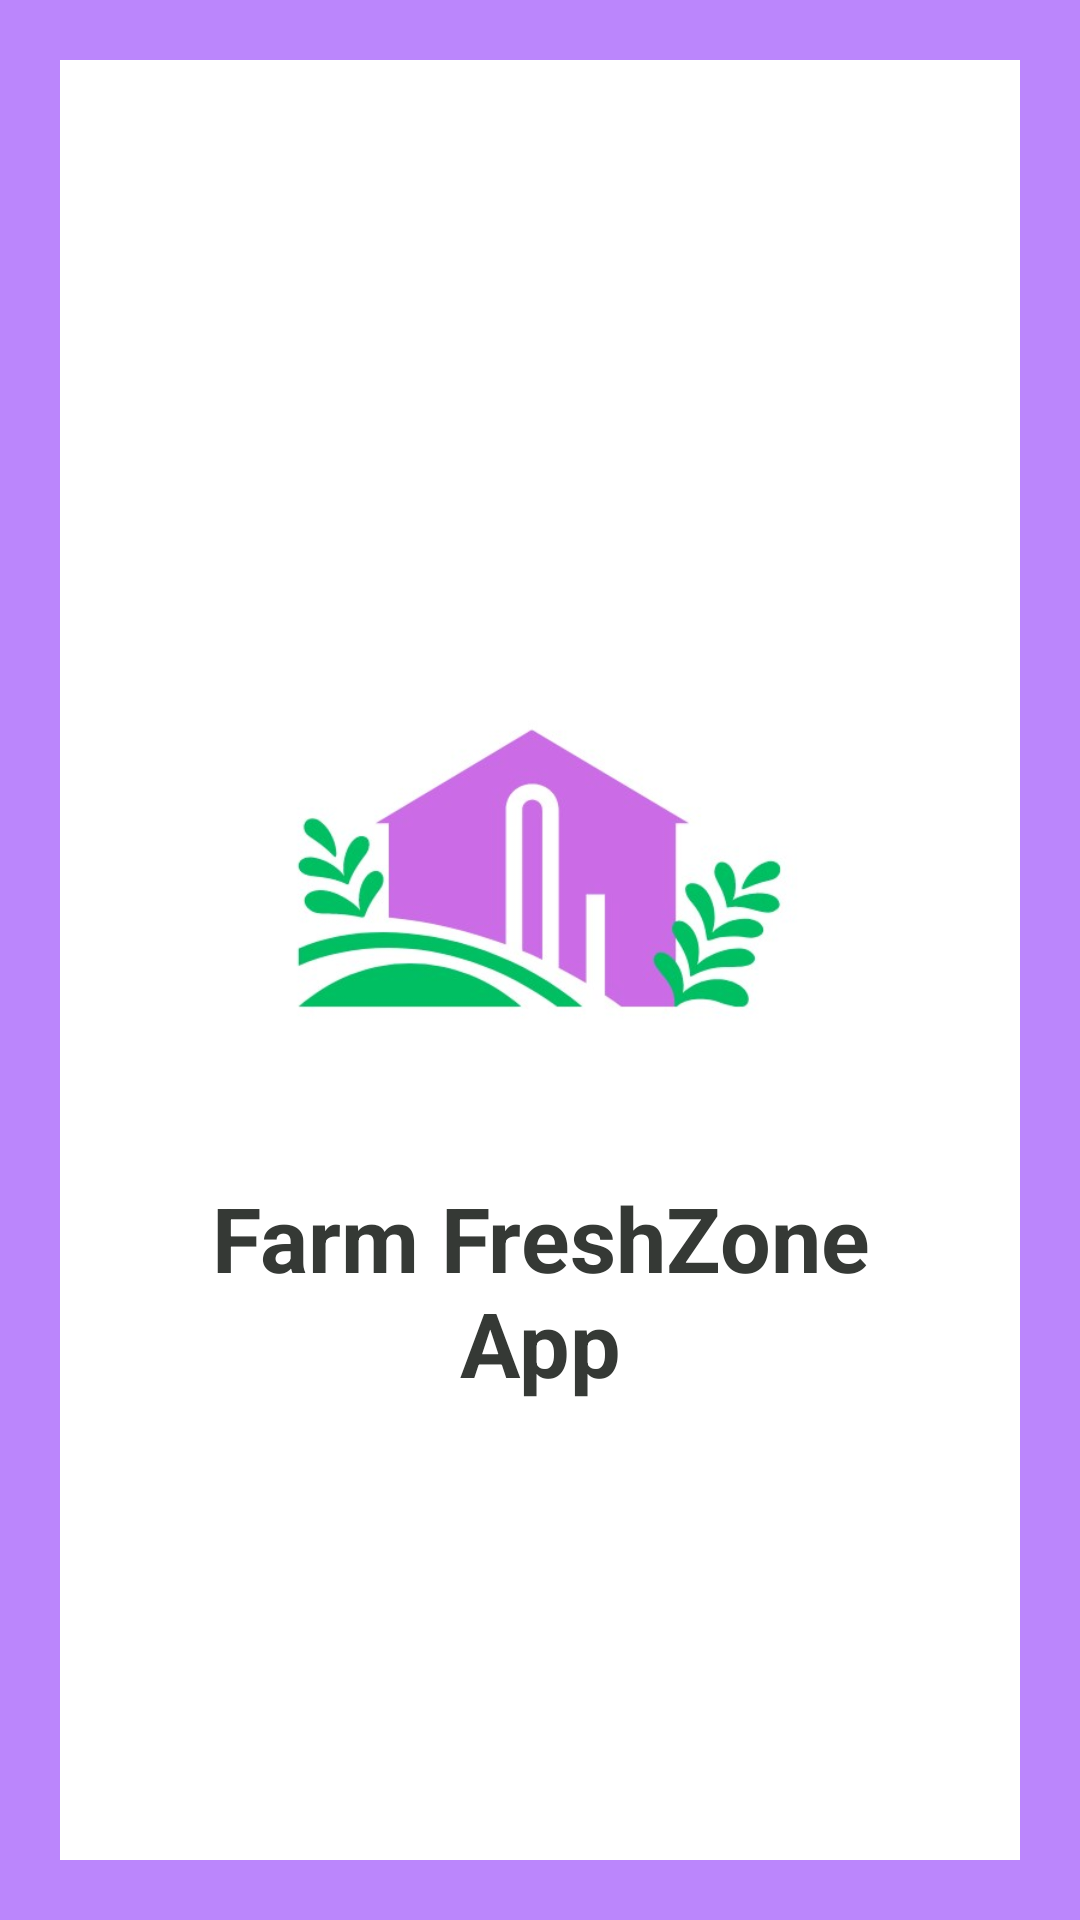

Write the Android layout XML for this screen, with the resource values it uses.
<!-- AndroidManifest.xml: application theme Theme.FarmFreshZone -->
<!-- res/layout/activity_splash_screen.xml -->
<?xml version="1.0" encoding="utf-8"?>
<LinearLayout xmlns:android="http://schemas.android.com/apk/res/android"
    xmlns:app="http://schemas.android.com/apk/res-auto"
    xmlns:tools="http://schemas.android.com/tools"
    android:layout_width="match_parent"
    android:layout_height="match_parent"
    android:orientation="vertical"
    android:background="#FFBB86FC"
    android:padding="20dp"
    android:gravity="center_vertical"
    tools:context=".activity.SplashScreenActivity">

    <LinearLayout
        android:layout_width="match_parent"
        android:layout_height="match_parent"
        android:gravity="center_vertical"
        android:background="#fff"
        android:orientation="vertical">

        <ImageView
            android:id="@+id/logo"
            android:layout_width="300dp"
            android:layout_height="200dp"
            android:layout_gravity="center"
            android:layout_marginTop="20dp"
            android:src="@drawable/applogo"/>
        <TextView
            android:id="@+id/title"
            android:text="Farm FreshZone App"
            android:textColor="#353935"
            android:textSize="30sp"
            android:textStyle="bold"
            android:gravity="center"
            android:layout_marginStart="20dp"
            android:layout_marginEnd="20dp"
            android:layout_width="match_parent"
            android:layout_height="wrap_content"/>


    </LinearLayout>

</LinearLayout>
<!-- resources referenced by this layout -->
<resources>
  <!-- drawable applogo: png bitmap (drawable, 79096 bytes) -->
  <style name="Theme.FarmFreshZone" parent="Theme.MaterialComponents.DayNight.NoActionBar">
          
          <item name="colorPrimary">@color/colorPrimary</item>
          <item name="colorPrimaryVariant">@color/colorSecondary</item>
          <item name="colorOnPrimary">@color/white</item>
          
          <item name="colorSecondary">@color/teal_200</item>
          <item name="colorSecondaryVariant">@color/teal_700</item>
          <item name="colorOnSecondary">@color/black</item>
          
          <item name="android:statusBarColor">?attr/colorPrimaryVariant</item>
          
  
  
      </style>
  <color name="colorPrimary">#FFBB86FC</color>
  <color name="colorSecondary">#FF03DAC5</color>
  <color name="white">#FFFFFFFF</color>
  <color name="teal_200">#FF03DAC5</color>
  <color name="teal_700">#FF018786</color>
  <color name="black">#FF000000</color>
</resources>
